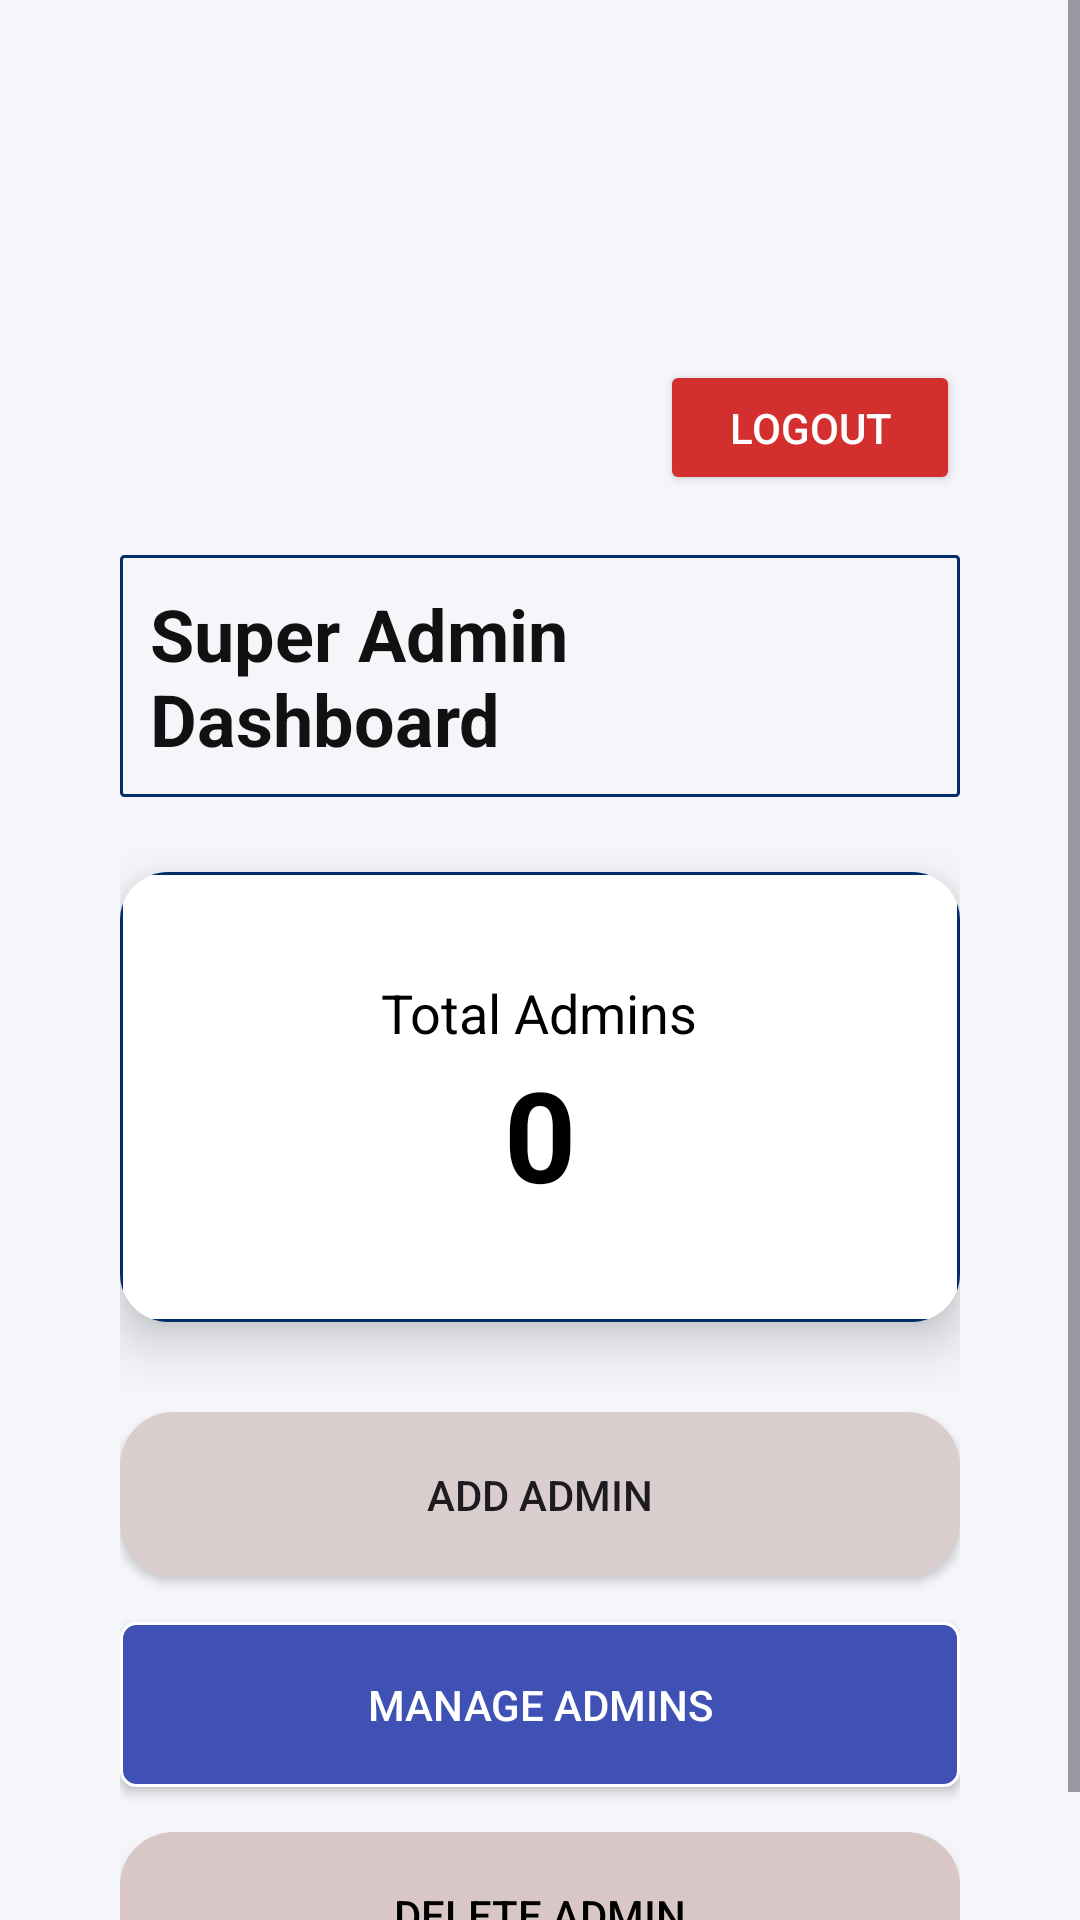

Reconstruct the res/layout file that produces this screen, plus the resources it refers to.
<!-- AndroidManifest.xml: application theme Theme.NavigationView -->
<!-- res/layout/activity_super_admin_dashboard.xml -->
<?xml version="1.0" encoding="utf-8"?>
<ScrollView xmlns:android="http://schemas.android.com/apk/res/android"
    xmlns:card_view="http://schemas.android.com/apk/res-auto"
    android:background="#F4F6FA"
    android:layout_width="match_parent"
    android:layout_height="match_parent">

    <LinearLayout
        android:orientation="vertical"
        android:padding="20dp"
        android:layout_width="match_parent"
        android:layout_height="wrap_content"
        android:layout_marginTop="100dp"
        android:layout_marginLeft="20dp"
        android:layout_marginRight="20dp">


        <Button
            android:id="@+id/btnLogout"
            android:text="Logout"
            android:textColor="#FFF"
            android:backgroundTint="#D32F2F"
            android:layout_width="100dp"
            android:layout_height="45dp"
            android:layout_gravity="end"
            android:padding="10dp"
            android:layout_marginBottom="20dp"/>


            <TextView
                android:text="Super Admin Dashboard"
                android:textSize="24sp"
                android:textStyle="bold"
                android:textColor="#111"
                android:layout_width="wrap_content"
                android:layout_height="wrap_content"
                android:background="@drawable/lenderborder2"
                android:padding="10dp"
                android:layout_gravity="center"/>






        <androidx.cardview.widget.CardView
            android:layout_marginTop="25dp"
            android:layout_width="match_parent"
            android:layout_height="150dp"
            card_view:cardElevation="10dp"
            card_view:cardCornerRadius="16dp"
            android:background="@drawable/lenderborder2">

            <LinearLayout
                android:gravity="center"
                android:orientation="vertical"
                android:layout_width="match_parent"
                android:layout_height="match_parent"
                android:background="@drawable/lenderborder2">

                <TextView
                    android:text="Total Admins"
                    android:textColor="@color/black"
                    android:textSize="18sp"
                    android:layout_width="wrap_content"
                    android:layout_height="wrap_content" />

                <TextView
                    android:id="@+id/tvTotalAdmins"
                    android:text="0"
                    android:textColor="@color/black"
                    android:textSize="42sp"
                    android:textStyle="bold"
                    android:layout_width="wrap_content"
                    android:layout_height="wrap_content"/>

            </LinearLayout>

        </androidx.cardview.widget.CardView>




        <androidx.appcompat.widget.AppCompatButton
            android:id="@+id/btnAddAdmin"
            android:text="Add Admin"
            android:background="@drawable/card_bg"
            android:layout_marginTop="30dp"
            android:layout_width="match_parent"
            android:layout_height="55dp"
            android:backgroundTint="#D9CDCD"/>


        <androidx.appcompat.widget.AppCompatButton
            android:id="@+id/btnManageAdmins"
            android:text="Manage Admins"
            android:textColor="#FFF"
            android:background="@drawable/lenderborder1"
            android:layout_marginTop="15dp"
            android:layout_width="match_parent"
            android:layout_height="55dp"/>


        <androidx.appcompat.widget.AppCompatButton
            android:id="@+id/btnDeleteAdmin"
            android:text="Delete Admin"
            android:textColor="@color/black"
            android:backgroundTint="#D9C7C7"
            android:background="@drawable/card_bg"
            android:layout_marginTop="15dp"
            android:layout_width="match_parent"
            android:layout_height="55dp" />

    </LinearLayout>

</ScrollView>
<!-- resources referenced by this layout -->
<resources>
  <!-- drawable card_bg (drawable) -->
  <shape xmlns:android="http://schemas.android.com/apk/res/android">
      <solid android:color="#ffffff"/>
      <corners android:radius="18dp"/>
  </shape>
  <!-- drawable lenderborder1 (drawable) -->
  <?xml version="1.0" encoding="utf-8"?>
  <shape xmlns:android="http://schemas.android.com/apk/res/android"
      android:shape="rectangle">
      <stroke
          android:width="1dp"
          android:color="@color/white">
  
      </stroke>
      <corners
          android:radius="5dp"
          >
  
      </corners>
      <solid
          android:color="#3F51B5">
  
      </solid>
  
  </shape>
  <!-- drawable lenderborder2 (drawable) -->
  <?xml version="1.0" encoding="utf-8"?>
  <shape xmlns:android="http://schemas.android.com/apk/res/android"
      android:shape="rectangle">
      <stroke
          android:width="1dp"
          android:color="#022D6A">
  
      </stroke>
      <corners
          android:radius="1dp">
  
      </corners>
  
  </shape>
  <style name="Theme.NavigationView" parent="Base.Theme.NavigationView" />
  <style name="Base.Theme.NavigationView" parent="Theme.Material3.DayNight.NoActionBar">
          
          
          <item name="android:statusBarColor">#465297</item>
      </style>
  <!-- not gathered from this repository: default colours our renderer supplied (Android Studio template values) -->
  <color name="black">#FF000000</color>
  <color name="white">#FFFFFFFF</color>
</resources>
